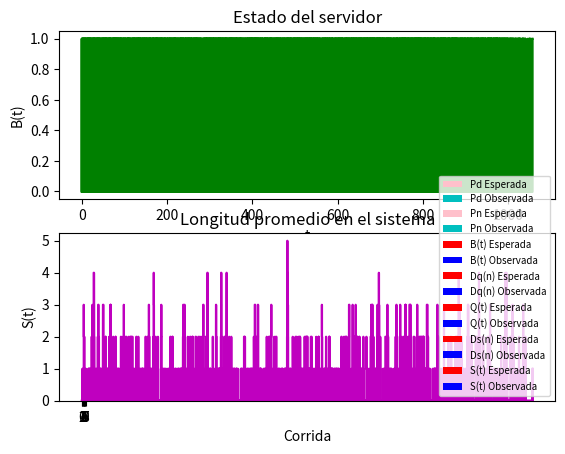

Write the Python code that produced this figure.
import random
import math
import sys
import numpy as np
import matplotlib.pyplot as plt


def expon(rmean):
    u = random.random()
    x = -rmean * math.log(u)
    return x


def init():
    global Q_LIMIT, BUSY, IDLE, thetime, next_event_type, server_status, num_in_q, num_events, num_custs_delayed, area_num_in_q, area_server_status, time_arrival, time_last_event, time_next_event, total_of_delays
    Q_LIMIT = 10
    BUSY = 1    #ocupado
    IDLE = 0    #desocupado
    thetime = 0     #reloj del simulacion
    next_event_type = 0    #tipo de evento siguiente 
    server_status = IDLE    #estado del servidor
    num_in_q = 0    #num de clientes actualmente en cola
    num_events = 2      #num de tipos de eventos
    num_custs_delayed = 0     #num de clientes que completaron demora
    area_num_in_q = 0.0         #area debajo de Q(t) 
    area_server_status = 0.0    #area debajo de B(t)
    time_last_event = 0.0   #tiempo del ultimo evento
    time_next_event = [ 0, thetime + expon(1/mean_interarrival), 1e30]  #tiempo del siguiente evento de tipo 1 o 2
    time_arrival = []    #tiempo de arrivo de clientes a la cola
    total_of_delays = 0   #total de demoras completadas


def timing():
    global next_event_type, time_next_event, thetime, min_time_next_event, num_events 
    min_time_next_event = 1e29  #tiempo minimo del siguiente evento
    next_event_type = 0    #0 si no hay otro evento
    for i in range(1, num_events+1):
        if time_next_event[i] < min_time_next_event:
            min_time_next_event = time_next_event[i]
            next_event_type = i
    if next_event_type == 0:
        print("Lista vacia en tiempo %f" % thetime)
        return 1
    else:
        thetime = min_time_next_event
        return 0


def arrive():
    global time_next_event, thetime, mean_interarrival, server_status, num_in_q, num_custs_delayed, mean_service, total_of_delays
    time_next_event[1] = thetime + expon(1/mean_interarrival)
    if server_status == BUSY:
        num_in_q += 1
        time_arrival.append(thetime)
    else:
        # delay = 0
        # total_of_delays += delay
        num_custs_delayed += 1
        server_status = BUSY
        time_next_event[2] = thetime + expon(1/mean_service)


def depart():
    global num_in_q, server_status, time_next_event, total_of_delays, time_arrival, num_custs_delayed, mean_service
    if num_in_q == 0:
        server_status = IDLE
        time_next_event[2] = 1e30
    else:
        delay = thetime - time_arrival.pop(0)
        total_of_delays += delay
        num_in_q -= 1
        num_custs_delayed += 1
        time_next_event[2] = thetime + expon(1/mean_service)


def grafico_pn(probs, p):  
    plt.title("Probabilidades de clientes en cola")
    plt.xlabel('n')
    plt.ylabel("Pn")
    plt.bar([x for x in range(len(probs))], [(p**i)*(1-p) for i in range(len(probs))], label = "Pn Esperada", color = "pink", width = 0.25)
    plt.bar([x+0.25 for x in range(len(probs))], probs, label = "Pn Observada", color = "c", width = 0.25)
    plt.xticks([x+0.15 for x in range(len(probs))], [x for x in range(len(probs))])
    plt.legend(loc='upper right', prop={'size': 7})
    plt.show()


def grafico_barras(proms, prom_esp, tit, ylbl):
    plt.title(tit)
    plt.xlabel('Corrida')
    plt.ylabel(ylbl)
    plt.bar([x for x in range(len(proms))], [prom_esp for i in range(len(proms))], label = "{} Esperada".format(ylbl), color = "r", width = 0.25)
    plt.bar([x+0.25 for x in range(len(proms))], proms, label = "{} Observada".format(ylbl), color = "b", width = 0.25)
    plt.xticks([x+0.15 for x in range(len(proms))], [x for x in range(len(proms))])
    plt.legend(loc='lower right', prop={'size': 7})
    plt.show()


def grafico_b_q(server_acum, time_acum, niq_acum):
    plt.subplot(211)    
    plt.step(time_acum, server_acum, color = "g")
    plt.fill_between(time_acum, server_acum, step="pre", alpha=0.5, color = "g")
    plt.title("Estado del servidor")
    plt.xlabel("t")
    plt.ylabel("B(t)")

    plt.subplot(212)
    plt.step(time_acum, niq_acum, color="m")
    plt.fill_between(time_acum, niq_acum, step="pre", alpha=0.5, color="m")
    plt.title("Longitud de la cola")
    plt.xlabel("t")
    plt.ylabel("Q(t)")
    plt.show()


def prob_deneg(probs, ro):
    n_obs, n_esp = [], []
    n_obs.append(1 - probs[0])
    n_esp.append(ro)
    for j in [2, 5, 10, 50]:
        n_esp.append(1 - sum((ro)**i * (1-ro) for i in range (0, j)))
        n_obs.append(1 - sum(probs[i] for i in range (0, j)))
        
    print("Prob denegacion de servicio observadas:", n_obs)
    print("Prob denegacion de servicio esperadas:", n_esp)
    
    plt.title("Probabilidades de denegación de servicio")
    plt.xlabel('n')
    plt.ylabel('Pd')
    plt.bar([x for x in range(len(n_esp))], n_esp, label = "Pd Esperada", color = "pink", width = 0.25)
    plt.bar([x+0.25 for x in range(len(n_esp))], n_obs, label = "Pd Observada", color = "c", width = 0.25)
    plt.xticks([x+0.15 for x in range(len(n_obs))], ['0', '2', '5', '10', '50'])
    plt.legend(loc='lower right', prop={'size': 7})
    plt.show()


    
    
# main()
mean_interarrival = 0.5    #lambda  
mean_service = 2         #mu
total_cus = 500           #total de demoras de clientes. condicion de finalizacion
util_esp = mean_interarrival/mean_service
lq_esp = util_esp**2/(1-util_esp)
wq_esp = lq_esp/mean_interarrival
ws_esp = wq_esp + 1/mean_service
ls_esp = mean_interarrival*ws_esp
den_serv = []
util_corridas, wq_corridas, lq_corridas, time_corridas, ws_corridas, ls_corridas, pn_corridas, niq_prob, niq_cont = [], [], [], [], [], [], [], [], [0]*50    #guardo los rdos de cada corrida para sacar los proms

print("Parametros: ====")
print("Tiempo medio entre arrivos: %.3f minutos" % (1/mean_interarrival))
print("Tiempo medio de servicio: %.3f minutos" % (1/mean_service))
print("Numero maximo de demoras de clientes: %d" % total_cus)

for i in range(10):
    init()
    time_acum, server_acum, niq_acum = [], [], []
    while num_custs_delayed < total_cus:
        t = timing()
        if t == 0:
        # update_time_avg_stats()
            time_since_last_event = thetime - time_last_event
            time_last_event = thetime
            time_acum.append(thetime)
            server_acum.append(server_status)
            niq_acum.append(num_in_q)
            area_num_in_q = area_num_in_q + (num_in_q * time_since_last_event)
            area_server_status = area_server_status + (server_status * time_since_last_event)

            if next_event_type == 1:
                arrive()
            elif next_event_type == 2:
                niq_cont[num_in_q] += 1
                depart()

        elif t == 1:
            break

    # report()
    grafico_b_q(server_acum, time_acum, niq_acum)
    ls_corridas.append(mean_interarrival * ((total_of_delays / num_custs_delayed) + (1/mean_service)))
    ws_corridas.append((total_of_delays / num_custs_delayed) + (1/mean_service))
    util_corridas.append(area_server_status / thetime)
    wq_corridas.append(total_of_delays / num_custs_delayed)
    lq_corridas.append(area_num_in_q / thetime) 
    time_corridas.append(thetime)
    print("\nReporte %d: ====" % (i+1))
    print("Cantidad de clientes que completaron demora %d" % num_custs_delayed)
    print("Tiempo promedio en el sistema %.3f" % ws_corridas[i]) #Ws
    print("Tiempo promedio en cola %.3f minutos" % wq_corridas[i])   #Wq
    print("Numero promedio de clientes en el sistema %.3f" % ls_corridas[i]) #Ls
    print("Numero promedio de clientes en cola %.3f" % lq_corridas[i])   #Lq
    print("Utilizacion del servidor %.3f " % util_corridas[i])    #p


for j in range(len(niq_cont)):
    niq_prob.append(niq_cont[j]/sum(niq_cont))

print("\nPromedios de las corridas: ====")
print("Promedios de utilidad del servidor: ", np.mean(util_corridas))
print("Promedios de tiempos promedio en cola:", np.mean(wq_corridas))
print("Promedios de numeros promedio de clientes en cola:", np.mean(lq_corridas))
print("Promedios de tiempos en el sistema:", np.mean(ws_corridas))
print("Promedios de numeros promedio de clientes en el sistema:", np.mean(ls_corridas))
for j in range(len(niq_prob)):
    if niq_prob[j] > 0:
        print('Probabilidad de que haya {0} clientes en cola: {1} %'.format(j, niq_prob[j]*100))  #Pn
print("Prob acumulada: ", sum(niq_prob))

print("\nValores esperados: ====")
print("Utilidad del servidor: ",util_esp)
print("Tiempo promedio en cola:", wq_esp)
print("Numero promedio de clientes en cola:",lq_esp)
print("Tiempo en el sistema:", ws_esp)
print("Numero promedio de clientes en el sistema:", ls_esp)

prob_deneg(niq_prob, util_esp)
grafico_pn(niq_prob, util_esp)
grafico_barras(util_corridas, util_esp, 'Utilización del servidor', 'B(t)')  #p
grafico_barras(wq_corridas, wq_esp, 'Tiempo promedio en cola', 'Dq(n)')    #Wq
grafico_barras(lq_corridas, lq_esp, 'Longitud promedio de la cola', 'Q(t)')    #Lq
grafico_barras(ws_corridas, ws_esp, 'Tiempo promedio en el sistema', 'Ds(n)')    #Ws
grafico_barras(ls_corridas, ls_esp, 'Longitud promedio en el sistema', 'S(t)')   #Ls